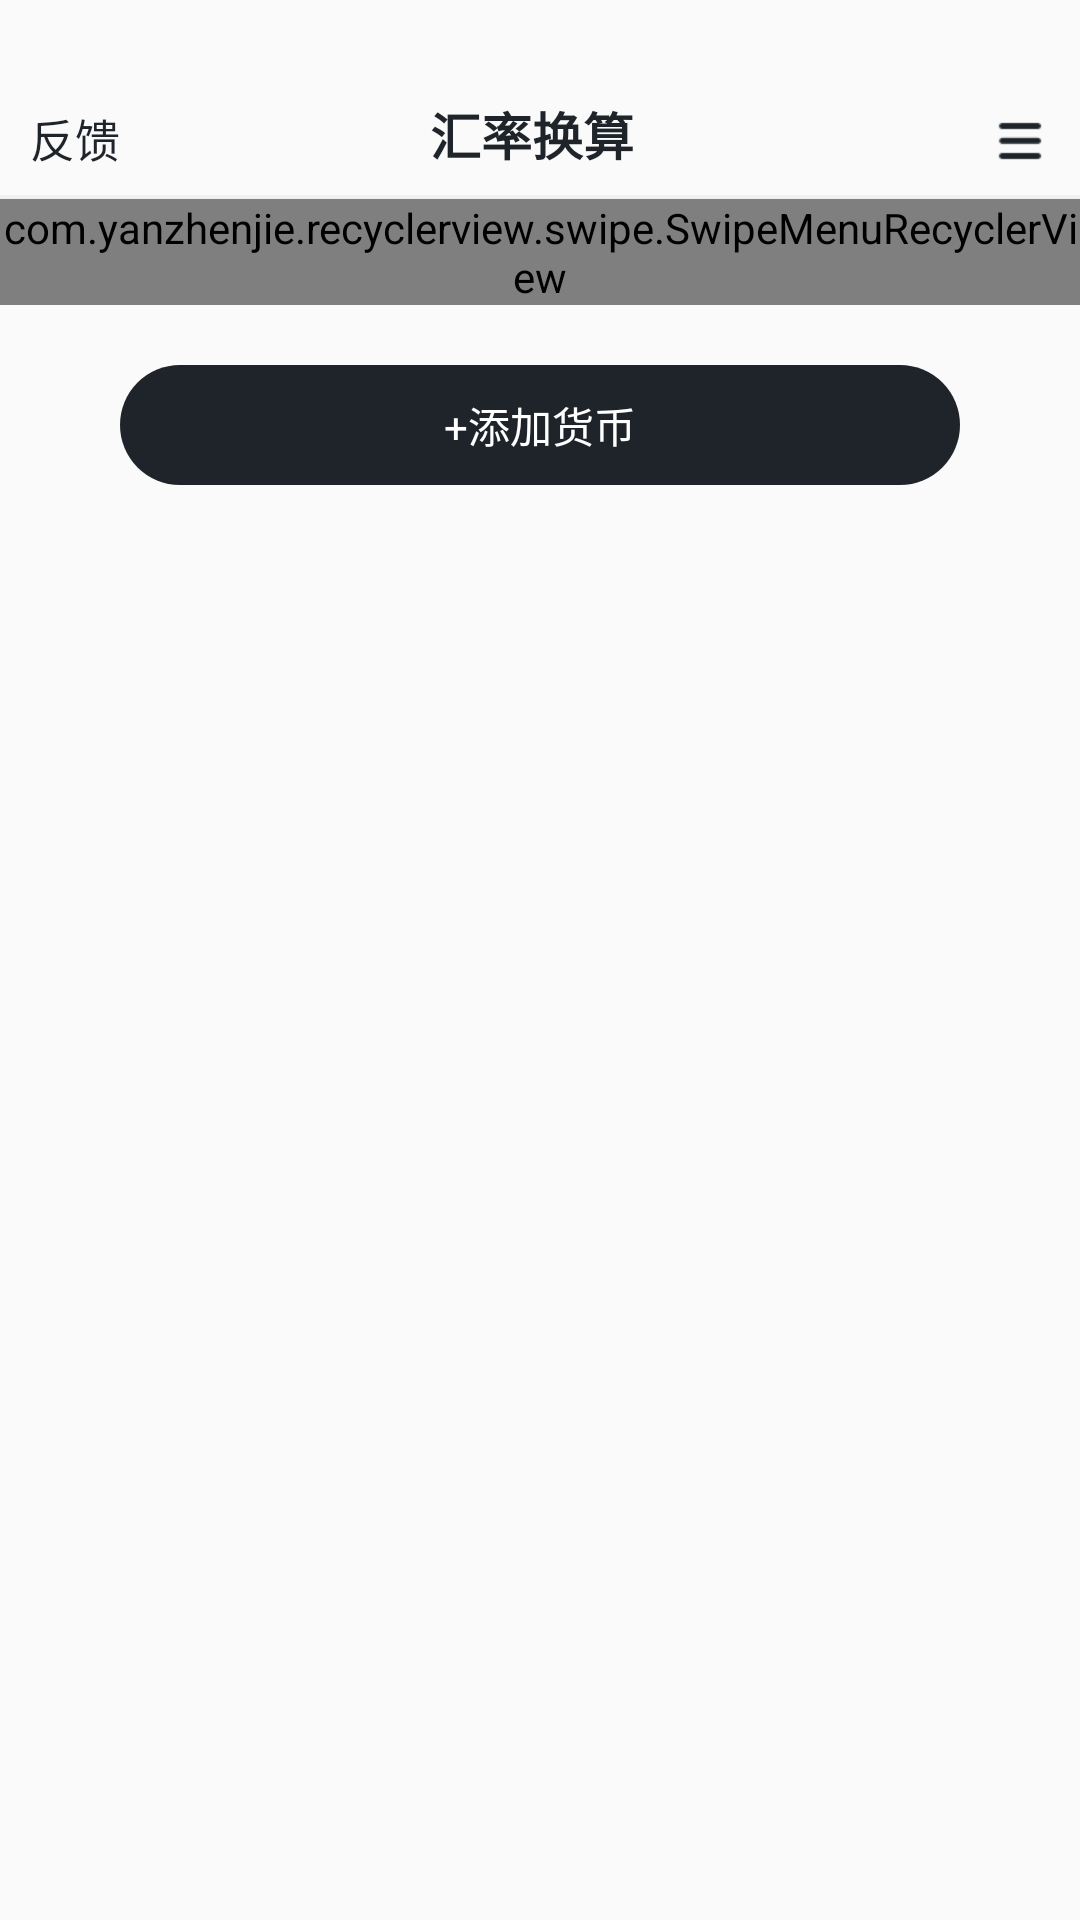

Android layout source for this screen:
<!-- AndroidManifest.xml: application theme AppTheme -->
<!-- res/layout/activity_main.xml -->
<?xml version="1.0" encoding="utf-8"?>
<LinearLayout xmlns:android="http://schemas.android.com/apk/res/android"
    android:layout_width="match_parent"
    android:layout_height="match_parent"
    android:orientation="vertical">

    <RelativeLayout
        android:layout_width="match_parent"
        android:layout_height="@dimen/dip_65">

        <TextView
            android:id="@+id/bt_Bookkeeping"
            android:layout_width="wrap_content"
            android:layout_height="wrap_content"
            android:layout_alignParentBottom="true"
            android:paddingLeft="@dimen/dip_10"
            android:paddingTop="@dimen/dip_15"
            android:paddingRight="@dimen/fond_15sp"
            android:paddingBottom="@dimen/dip_8"
            android:text="反馈"
            android:textColor="@color/my_color"
            android:textSize="@dimen/fond_15sp" />

        <TextView
            android:layout_width="wrap_content"
            android:layout_height="wrap_content"
            android:layout_alignParentBottom="true"
            android:layout_centerHorizontal="true"
            android:paddingLeft="@dimen/dip_10"
            android:paddingTop="@dimen/dip_15"
            android:paddingRight="@dimen/fond_15sp"
            android:paddingBottom="@dimen/dip_8"
            android:text="汇率换算"
            android:textColor="@color/my_color"
            android:textSize="@dimen/dip_17"
            android:textStyle="bold" />

        <ImageView
            android:id="@+id/bt_commit1"
            android:layout_width="wrap_content"
            android:layout_height="wrap_content"
            android:layout_alignParentRight="true"
            android:layout_alignParentBottom="true"
            android:paddingLeft="@dimen/dip_15"
            android:paddingTop="@dimen/dip_10"
            android:paddingRight="@dimen/dip_10"
            android:paddingBottom="@dimen/dip_8"
            android:src="@mipmap/yhl_logo_menu" />
    </RelativeLayout>

    <ImageView
        android:layout_width="match_parent"
        android:layout_height="@dimen/dip_1"
        android:background="#f0f0f0" />

    <ImageView
        android:layout_width="match_parent"
        android:layout_height="@dimen/dip_0.1"
        android:background="#ECECEC" />


        <android.support.v4.widget.NestedScrollView
            android:layout_width="match_parent"
            android:layout_height="match_parent">

            <LinearLayout
                android:layout_width="match_parent"
                android:layout_height="wrap_content"
                android:orientation="vertical"
                android:paddingBottom="@dimen/dip_40">

                <com.yanzhenjie.recyclerview.swipe.SwipeMenuRecyclerView
                    android:id="@+id/my_RecyclerView"
                    android:layout_width="match_parent"
                    android:layout_height="match_parent" />

                <TextView
                    android:id="@+id/bt_commit"
                    android:layout_width="match_parent"
                    android:layout_height="@dimen/dip_40"
                    android:layout_marginLeft="@dimen/dip_40"
                    android:layout_marginTop="@dimen/dip_20"
                    android:layout_marginRight="@dimen/dip_40"
                    android:background="@drawable/cashier_boder"
                    android:gravity="center"
                    android:text="+添加货币"
                    android:textColor="@color/white" />
            </LinearLayout>
        </android.support.v4.widget.NestedScrollView>
</LinearLayout>
<!-- resources referenced by this layout -->
<resources>
  <color name="my_color">#1E2429</color>
  <dimen name="dip_0.1" tools:ignore="MissingDefaultResource">0.1dip</dimen>
  <dimen name="dip_1">1dip</dimen>
  <dimen name="dip_10">10dip</dimen>
  <dimen name="dip_15">15dip</dimen>
  <dimen name="dip_17">17dip</dimen>
  <dimen name="dip_20">20dip</dimen>
  <dimen name="dip_40">40dip</dimen>
  <dimen name="dip_65">65dip</dimen>
  <dimen name="dip_8">8dip</dimen>
  <dimen name="fond_15sp">15sp</dimen>
  <!-- drawable cashier_boder (drawable) -->
  <?xml version="1.0" encoding="utf-8"?>
  <selector xmlns:android="http://schemas.android.com/apk/res/android">
      <item android:state_selected="false">
          <shape android:shape="rectangle">
  
  
              <corners android:radius="@dimen/dip_30" />
              <solid android:color="#1E2429" />
          </shape>
      </item>
      <item android:state_selected="true">
          <shape android:shape="rectangle">
              <corners android:radius="@dimen/dip_30" />
              <solid android:color="#3699FF" />
          </shape>
      </item>
  </selector>
  <!-- mipmap yhl_logo_menu: png bitmap (mipmap-xhdpi, 424 bytes) -->
  <style name="AppTheme" parent="Theme.AppCompat.Light.DarkActionBar">
          <item name="colorPrimaryDark">#00ffffff</item>
          <item name="colorAccent">@color/colorAccent</item>
          <item name="appTitleSize">@dimen/txt_big</item>
          <item name="appTitleColor">@color/colorAccent</item>
          <item name="android:windowNoTitle">true</item>
          <item name="android:windowFullscreen">true</item>
          <item name="windowActionBar">false</item>
          <item name="windowNoTitle">true</item>
      </style>
  <dimen name="dip_30">30dip</dimen>
  <color name="colorAccent">#03DAC5</color>
  <!-- not gathered from this repository: default colours our renderer supplied (Android Studio template values) -->
  <color name="white">#FFFFFFFF</color>
</resources>
